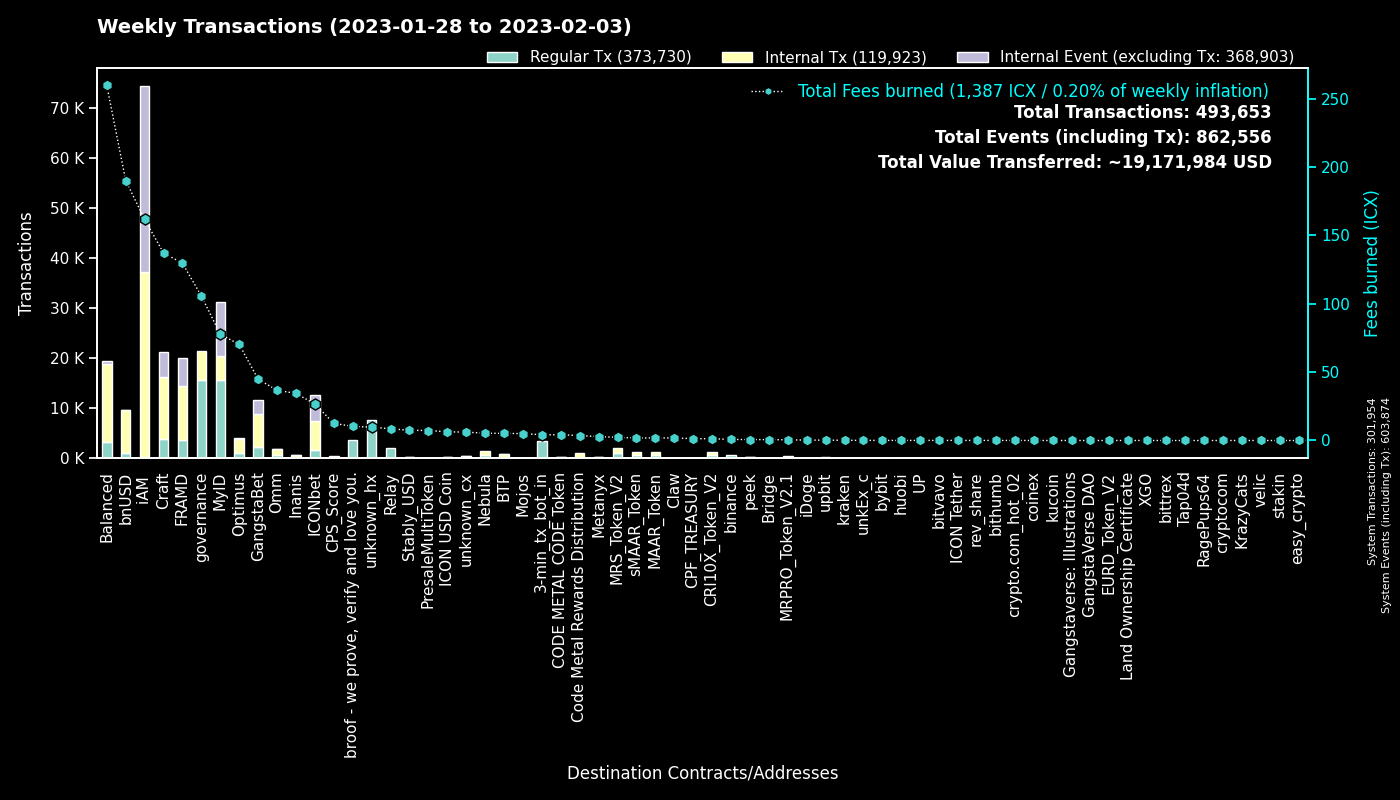

Source data for this figure (header and first rows):
to, Fees burned, Regular Tx, to_def, Internal Tx, Internal Event (excluding Tx), group
0, 0.0, 301913, System, 41, 301920, System
cx00000000000000000000000000000000000000…, 105.7, 15587, governance, 5948, 0, governance
cx9e3cadcc1a4be3323ea23371b84575abb32703…, 22.28, 10847, MyID_1, 0, 10847, MyID
cx694e8c9f1a05c8c3719f30d46b97697960e428…, 40.6, 4322, MyID_2, 4322, 0, MyID
cx69bcdf1753472c1444188ec3f5188657e30c83…, 10.37, 3687, broof - we prove, verify and love you., 0, 0, broof - we prove, verify and love you.
cx2aa9b28a657e3121b75d3d4fe65e569398645d…, 80.29, 3382, FRAMD Token, 6005, 690, FRAMD
hx11de4e28be4845de3ea392fd8d758655bf766c…, 4.2, 3360, 3-min_tx_bot_in, 0, 0, 3-min_tx_bot_in
cx32743b6f4588f5c1b025c5bb732ac623493654…, 16.6, 2397, Craft, 5123, 4831, Craft
cxca5faa5a71d986a2e84dd7e6f5ff791d29901e…, 8.613, 2129, Relay_4, 0, 0, Relay
cxe5c2c460364acc5f8c1d5ca925930043d8d9c9…, 7.397, 1546, GangstaBet Crown, 1668, 0, GangstaBet
hx8ae919a7a495467b036e039bcf101e8fd19bfe…, 1.751, 1344, unknown_hx, 0, 0, unknown_hx
cx88fd7df7ddff82f7cc735c871dc519838cb235…, 190, 1081, bnUSD, 8477, 124, bnUSD
cx7e618534f5d96a25b15c50d1a70b74550fbc8a…, 2.274, 1019, MRS_Token_V2, 1019, 0, MRS_Token_V2
cx2609b924e33ef00b648a409245c7ea394c4678…, 82.99, 717, balanced_sicx, 4329, 88, Balanced
cx7ecb16e4c143b95e01d05933c17cb986cfe618…, 75.62, 672, CraftRewards, 4143, 45, Craft
cxd4736a1f685279ad5c26fd77ca92e4d6f47b63…, 1.863, 660, sMAAR_Token, 660, 0, sMAAR_Token
cxbcd02009daa4411a8c033b4a81025344cd4852…, 1.856, 659, MAAR_Token, 659, 0, MAAR_Token
cxa0af3165c08318e988cb30993b3048335b94af…, 19.43, 638, balanced_dex, 1244, 0, Balanced
cx7e7851253fcde669a0b9d9cf55db5146d619ac…, 1.305, 592, CRI10X_Token_V2, 592, 0, CRI10X_Token_V2
hxc4193cda4a75526bf50896ec242d6713bb6b02…, 0.73, 584, binance_hot, 0, 0, binance
cx66d4d90f5f113eba575bf793570135f9b10cec…, 29.62, 483, balanced_loans, 1521, 134, Balanced
cxba62bb61baf8dd8b6a04633fe33806547785a0…, 14.73, 474, MyID_3, 466, 0, MyID
cxd47f7d943ad76a0403210501dab03d4daf1f68…, 5.465, 464, ICONbet? Blackjack, 982, 1161, ICONbet
cxb0b6f777fba13d62961ad8ce11be7ef6c4b2bc…, 4.987, 378, ICONbet? DAOdice(new),, 1597, 1125, ICONbet
cxf61cd5a45dc9f91c15aa65831a30a90d59a096…, 38.48, 353, balanced_baln, 2018, 180, Balanced
cxcb455f26a2c01c686fa7f30e1e3661642dd53c…, 14.08, 341, omm_lending, 0, 0, Omm
cxaa99a164586883eed0322d62a31946dfa9491f…, 49.24, 341, optimus_rewards, 1128, 14, Optimus
cx2dc662031f3d62bcdba4f63e9bf827767c8475…, 5.451, 328, GangstaBet Skill, 2483, 2551, GangstaBet
cx5d6e1482434085f30660efe30573304d629270…, 3.515, 327, ICONbet? Baccarat, 1190, 1154, ICONbet
cx27eae7726c18d6cdfffa071e01d1f3a0950d7c…, 1.003, 326, OptimusStrategyLP, 45, 5, Optimus
cx10d59e8103ab44635190bd4139dbfd682fa2d0…, 10.15, 323, balanced_rewards, 1057, 0, Balanced
cx38fd2687b202caf4bd1bda55223578f39dbb65…, 7.919, 300, ICONbet? Mini Roulette(new),, 1557, 1119, ICONbet
cx14002628a4599380f391f708843044bc93dce2…, 160.9, 295, iAM Div, 36978, 37079, iAM
cx2e6d0fc0eca04965d06038c8406093337f085f…, 41.27, 283, Craft, 1966, 29, Craft
cx57d7acf8b5114b787ecdd99ca460c2272e4d91…, 2.415, 278, NebulaPlanetToken, 377, 0, Nebula
cx203d9cd2a669be67177e997b8948ce2c35caff…, 33.77, 257, balanced_dividends, 2606, 49, Balanced
cx85954d0dae92b63bf5cba03a59ca4ffe687bad…, 1.781, 254, NebulaMultiToken, 306, 0, Nebula
cx21712833c4fb36764bf9f3f30f41b905f55b14…, 0.5161, 231, MRPRO_Token_V2.1, 231, 0, MRPRO_Token_V2.1
cx21e94c08c03daee80c25d8ee3ea22a20786ec2…, 43.11, 229, Balanced Router, 2435, 79, Balanced
cx30f18d26f45d990112a4cd4825c0b79af73aac…, 49.24, 227, Yetis, 4896, 4795, FRAMD
cxe971c0a92c58db502e4a224efc6ba311eb1c17…, 31.81, 219, Inanis Treasury, 237, 48, Inanis
cx334db6519871cb2bfd154cec0905ced4ea142d…, 0.8115, 217, unknown_cx, 0, 0, unknown_cx
cx9c4698411c6d9a780f605685153431dcda0460…, 2.313, 212, Auction, 1002, 4, Craft
hx562dc1e2c7897432c298115bc7fbcc3b9d5df2…, 0.2263, 181, upbit_cold, 0, 0, upbit
cx9f4ab72f854d3ccdc59aa6f2c3e2215dd62e87…, 12.49, 181, CPS_Score, 181, 0, CPS_Score
cxcc711062b732ed14954008da8a5b5193b4d486…, 0.3089, 167, peek_1, 0, 0, peek
cx82c8c091b41413423579445032281bca5ac14f…, 1.028, 147, Craft, 147, 58, Craft
cx28b2ec885b50c8a93da752f2d0467a67127a70…, 7.668, 135, CROWN, 791, 14, GangstaBet
cx6139a27c15f1653471ffba0b4b88dc15de7e32…, 24.01, 124, gangstabet_token, 1697, 69, GangstaBet
hx68646780e14ee9097085f7280ab137c3633b4b…, 0.1462, 117, kraken_hot, 0, 0, kraken
cx43e2eec79eb76293c298f2b17aec06097be606…, 0.5811, 112, balanced_staking, 335, 0, Balanced
cx785d504f44b5d2c8dac04c5a1ecd75f18ee57d…, 9.124, 104, Finance Token, 455, 18, Optimus
cx8190de91c8831f382dcabdbc87968448380c48…, 1.996, 102, Omm Governance Manager, 102, 0, Omm
cx7b1843b7ef5368a080ccf59c0a9d1bdec474f9…, 5.315, 94, optimus_dividends, 842, 0, Optimus
hx85532472e789802a943bd34a8aeb86668bc232…, 0.1075, 86, unkEx_c_01, 0, 0, unkEx_c
cx9fda786d3e7965ed9dc01321c85026653d6a5f…, 0.9897, 69, ICONbet? Jungle Jackpot, 168, 134, ICONbet
cx1a29259a59f463a67bb2ef84398b30ca56b583…, 11.79, 66, omm_token, 551, 21, Omm
cx5b5a03cb525a1845d0af3a872d525b18a810ac…, 3.156, 64, btp-0x38.bsc-BTCB, 346, 3, BTP
cx299d88908ab371d586c8dfe0ed42899a899e6e…, 0.7639, 63, ICONbet? Levels, 220, 60, ICONbet
cx8683d50b9f53275081e13b64fba9d6a56b7c57…, 0.2022, 62, gangstabet_trade, 50, 0, GangstaBet
... 1,861 more rows
